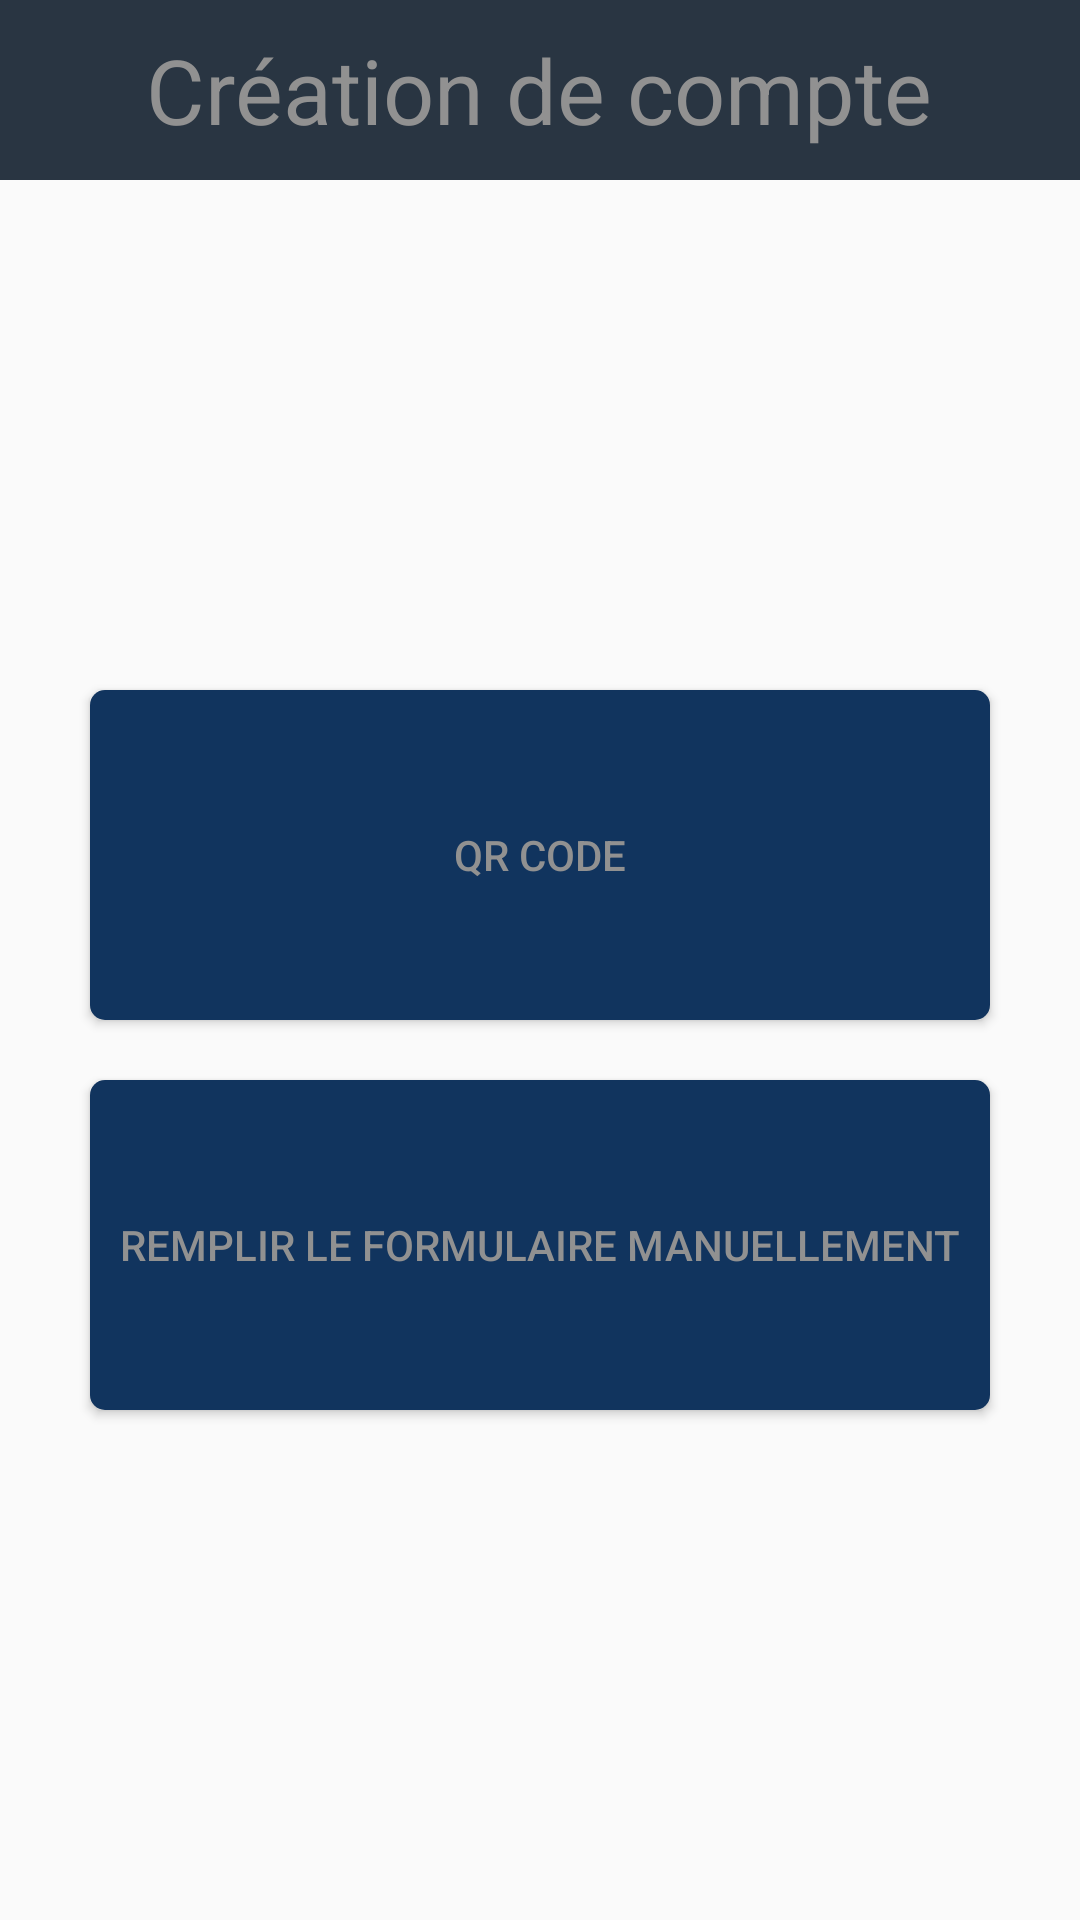

Layout XML and referenced resources for this Android screen:
<!-- AndroidManifest.xml: application theme Theme.Kotlin_Project -->
<!-- res/layout/activity_main.xml -->
<?xml version="1.0" encoding="utf-8"?>

<LinearLayout xmlns:android="http://schemas.android.com/apk/res/android"    xmlns:app="http://schemas.android.com/apk/res-auto"    xmlns:tools="http://schemas.android.com/tools"    android:layout_width="match_parent"
    android:layout_height="match_parent"
    tools:context=".MainActivity">
    <LinearLayout
        android:layout_width="match_parent"
        android:layout_height="wrap_content"
        android:orientation="vertical" >
        <include
            layout="@layout/layout_header"
            android:layout_width="match_parent"
            android:layout_height="wrap_content"
            />
        <View
            android:layout_width="match_parent"
            android:layout_height="0dp"
            android:layout_weight="1"/>

        <Button
            android:id="@+id/buttonZone1"
            android:layout_width="300dp"
            android:layout_height="110dp"
            android:layout_marginBottom="20dp"
            android:layout_gravity="center_horizontal"
            android:background="@drawable/bouton"
            android:text="@string/zone_1"
            android:textColor="@color/claire_texte" />

        <Button
            android:id="@+id/buttonZone2"
            android:layout_width="300dp"
            android:layout_height="110dp"
            android:layout_gravity="center_horizontal"
            android:background="@drawable/bouton"
            android:text="@string/zone_2"
            android:textColor="@color/claire_texte"/>
        <View
            android:layout_width="match_parent"
            android:layout_height="0dp"
            android:layout_weight="1"/>


    </LinearLayout>
</LinearLayout>
<!-- res/layout/layout_header.xml (included above) -->
<?xml version="1.0" encoding="utf-8"?>
<LinearLayout xmlns:android="http://schemas.android.com/apk/res/android"
    xmlns:app="http://schemas.android.com/apk/res-auto"
    android:orientation="vertical"
    android:layout_width="match_parent"
    android:layout_height="match_parent">
    <RelativeLayout
        android:layout_width="match_parent"
        android:layout_height="60dp"
        android:background="@color/gris_b">

        <ImageView
            android:id="@+id/imageViewBack"
            android:layout_width="40dp"
            android:layout_height="40dp"
            android:visibility="gone"
            android:layout_centerVertical="true"
            android:layout_marginLeft="20dp"
            app:srcCompat="@drawable/pngegg" />

        <TextView
            android:id="@+id/textViewTitle"
            android:layout_width="wrap_content"
            android:layout_height="wrap_content"
            android:layout_centerInParent="true"
            android:text="Création de compte"
            android:textColor="@color/claire_texte"
            android:textSize="30sp" />
    </RelativeLayout>
</LinearLayout>
<!-- resources referenced by this layout -->
<resources>
  <color name="claire_texte">#919191</color>
  <color name="gris_b">#293542</color>
  <!-- drawable bouton (drawable) -->
  <?xml version="1.0" encoding="utf-8"?>
  <shape xmlns:android="http://schemas.android.com/apk/res/android">
      <solid android:color="#11345e" />
      <corners android:radius="5dp" />
      <stroke android:color="@color/bleu_gris"/>
  </shape>
  <string name="zone_1">QR code</string>
  <string name="zone_2">Remplir le formulaire manuellement</string>
  <style name="Theme.Kotlin_Project" parent="Theme.AppCompat.Light.NoActionBar">
          
          <item name="colorPrimary">@color/purple_500</item>
          <item name="colorPrimaryDark">@color/purple_700</item>
          <item name="colorAccent">@color/teal_200</item>
          
      </style>
  <color name="bleu_gris">#1D2937</color>
  <color name="purple_500">#FF6200EE</color>
  <color name="purple_700">#FF3700B3</color>
  <color name="teal_200">#FF03DAC5</color>
</resources>
